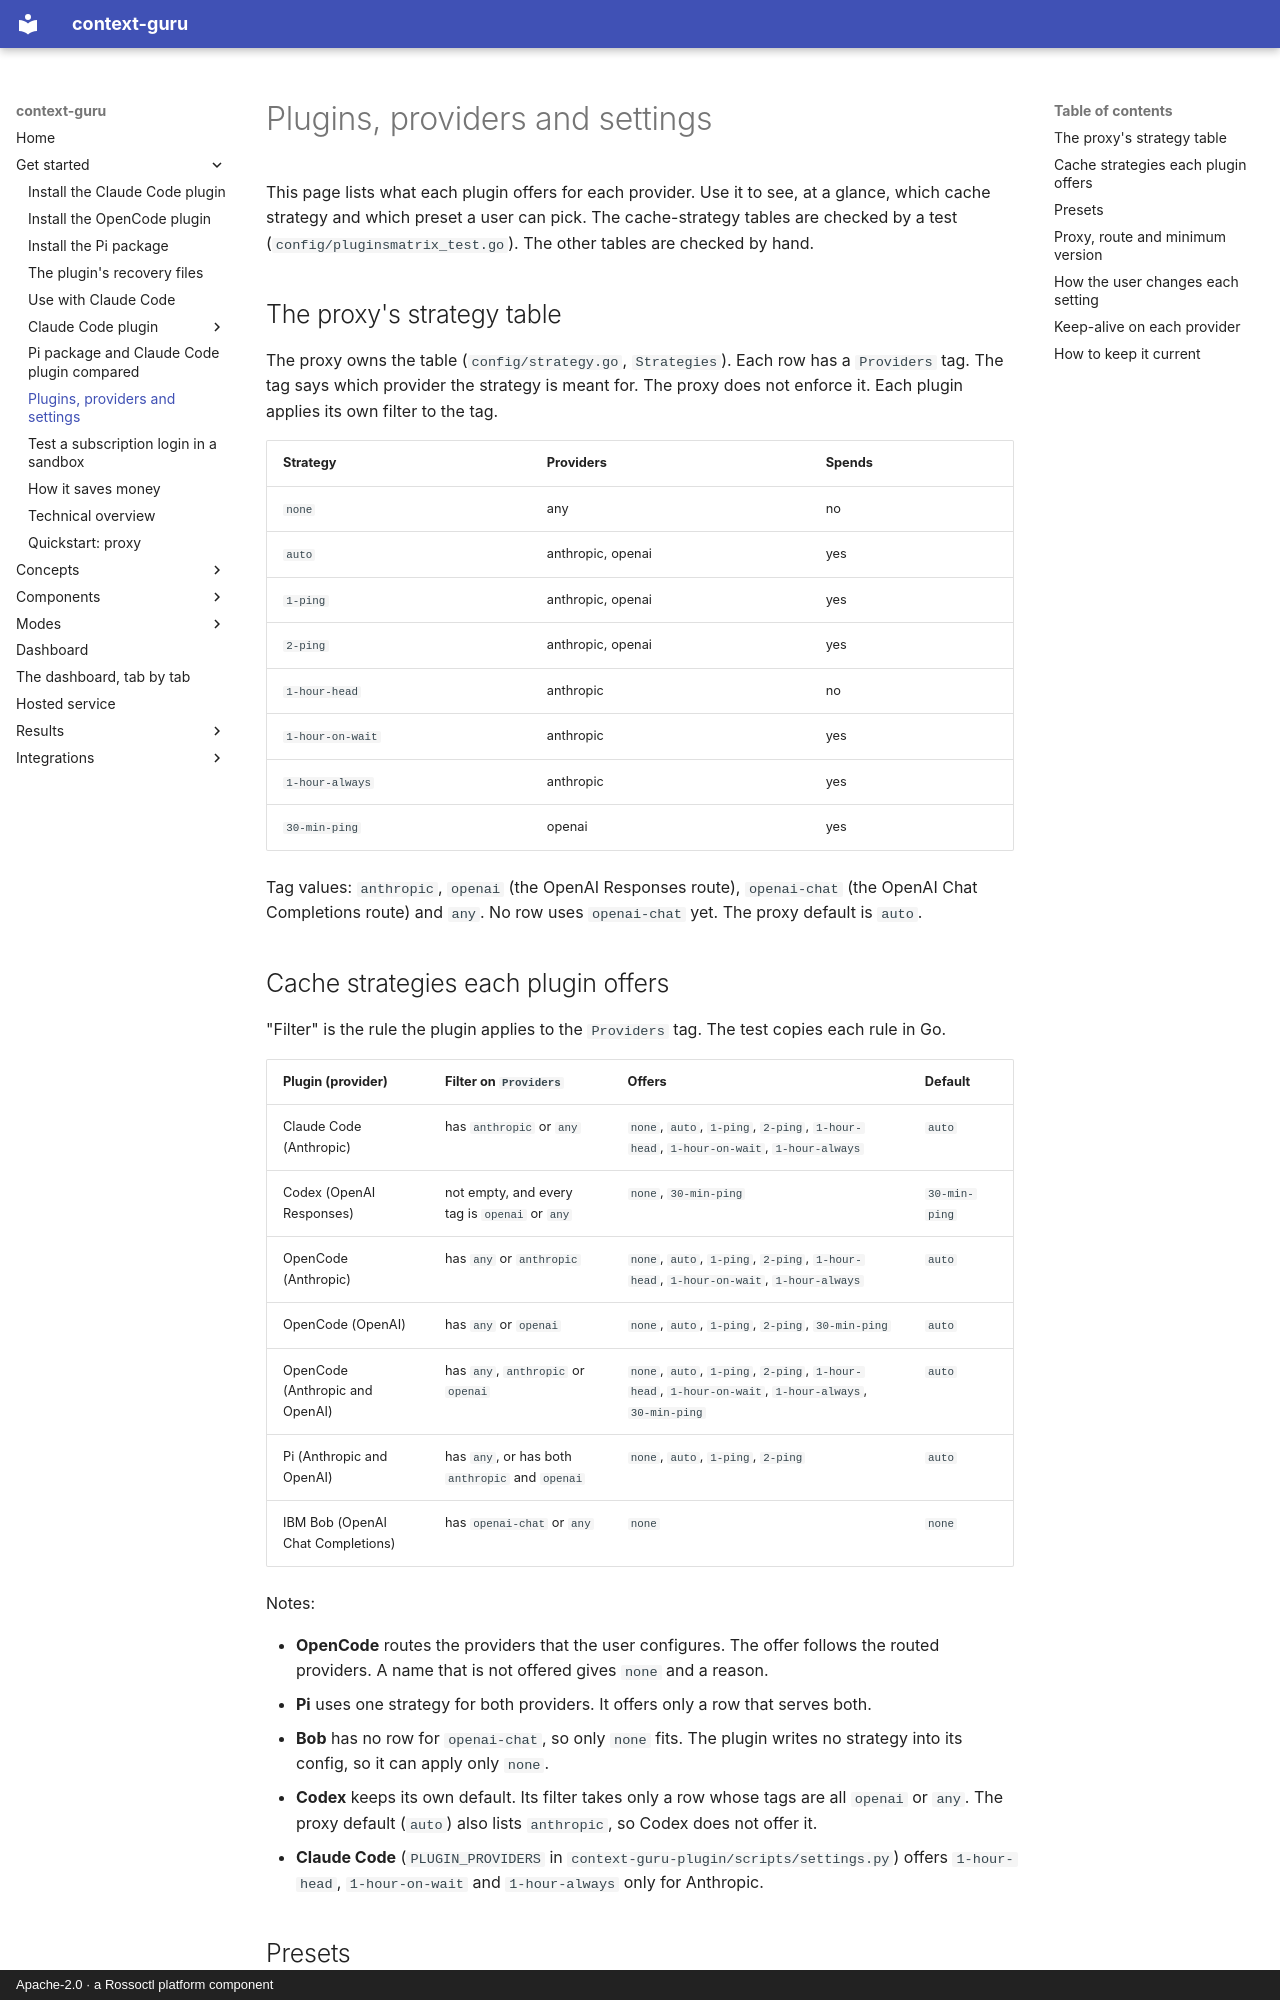

repository: rossoctl/context-guru · page: reference/plugins-matrix/index.html · generator: mkdocs · copyright: Apache-2.0 · a Rossoctl platform component

# Plugins, providers and settings

This page lists what each plugin offers for each provider. Use it to see, at a glance, which
cache strategy and which preset a user can pick. The cache-strategy tables are checked by a test
(`config/pluginsmatrix_test.go`). The other tables are checked by hand.

## The proxy's strategy table

The proxy owns the table (`config/strategy.go`, `Strategies`). Each row has a `Providers` tag.
The tag says which provider the strategy is meant for. The proxy does not enforce it. Each plugin
applies its own filter to the tag.

| Strategy | Providers | Spends |
|---|---|---|
| `none` | any | no |
| `auto` | anthropic, openai | yes |
| `1-ping` | anthropic, openai | yes |
| `2-ping` | anthropic, openai | yes |
| `1-hour-head` | anthropic | no |
| `1-hour-on-wait` | anthropic | yes |
| `1-hour-always` | anthropic | yes |
| `30-min-ping` | openai | yes |

Tag values: `anthropic`, `openai` (the OpenAI Responses route), `openai-chat` (the OpenAI Chat
Completions route) and `any`. No row uses `openai-chat` yet. The proxy default is `auto`.

## Cache strategies each plugin offers

"Filter" is the rule the plugin applies to the `Providers` tag. The test copies each rule in Go.

| Plugin (provider) | Filter on `Providers` | Offers | Default |
|---|---|---|---|
| Claude Code (Anthropic) | has `anthropic` or `any` | `none`, `auto`, `1-ping`, `2-ping`, `1-hour-head`, `1-hour-on-wait`, `1-hour-always` | `auto` |
| Codex (OpenAI Responses) | not empty, and every tag is `openai` or `any` | `none`, `30-min-ping` | `30-min-ping` |
| OpenCode (Anthropic) | has `any` or `anthropic` | `none`, `auto`, `1-ping`, `2-ping`, `1-hour-head`, `1-hour-on-wait`, `1-hour-always` | `auto` |
| OpenCode (OpenAI) | has `any` or `openai` | `none`, `auto`, `1-ping`, `2-ping`, `30-min-ping` | `auto` |
| OpenCode (Anthropic and OpenAI) | has `any`, `anthropic` or `openai` | `none`, `auto`, `1-ping`, `2-ping`, `1-hour-head`, `1-hour-on-wait`, `1-hour-always`, `30-min-ping` | `auto` |
| Pi (Anthropic and OpenAI) | has `any`, or has both `anthropic` and `openai` | `none`, `auto`, `1-ping`, `2-ping` | `auto` |
| IBM Bob (OpenAI Chat Completions) | has `openai-chat` or `any` | `none` | `none` |

Notes:

- **OpenCode** routes the providers that the user configures. The offer follows the routed
  providers. A name that is not offered gives `none` and a reason.
- **Pi** uses one strategy for both providers. It offers only a row that serves both.
- **Bob** has no row for `openai-chat`, so only `none` fits. The plugin writes no strategy into its
  config, so it can apply only `none`.
- **Codex** keeps its own default. Its filter takes only a row whose tags are all `openai` or `any`. The proxy default (`auto`) also lists `anthropic`, so Codex does not offer it.
- **Claude Code** (`PLUGIN_PROVIDERS` in `context-guru-plugin/scripts/settings.py`) offers
  `1-hour-head`, `1-hour-on-wait` and `1-hour-always` only for Anthropic.
